19-way image classification set "Classification" from GitHub (vysakhpr/Matlab-Deep-Learning-For-Computer-Vision); label vocabulary: bolt5 16inx1 1 4in, bolt5 16inx1in, bolt5 16inx3 4in, finish nail1 1 4in, finish nail 2 in, hex nut1 4in, hex nut1 4in thin, hex nut5 16in, lock split washer1 4in, lock split washer3 8in, roofing nail1 1 4in, screw#10x3 4in pan, screw#6x1in flat, screw#8x1 1 2in flat, screw#8x1 2 pan, screw#8x3 4in flat, screw#8x3 4in pan, washer3 4inx1 8in, washer7 8in5 32in.

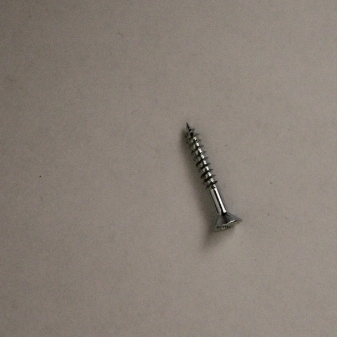
Label: screw#6x1in flat

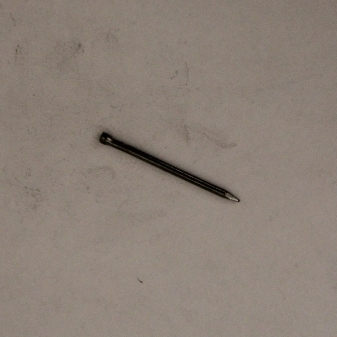
Label: finish nail1 1 4in

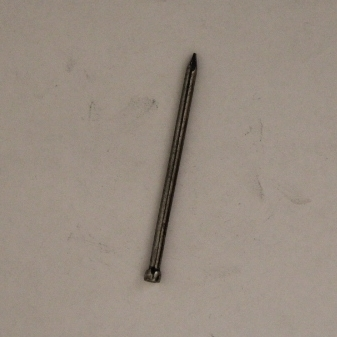
Label: finish nail 2 in

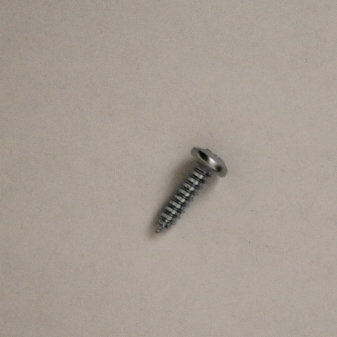
Label: screw#10x3 4in pan

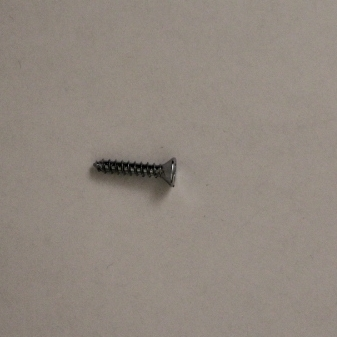
Label: screw#8x3 4in flat

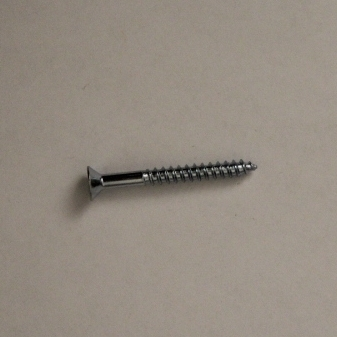
Label: screw#8x1 1 2in flat
